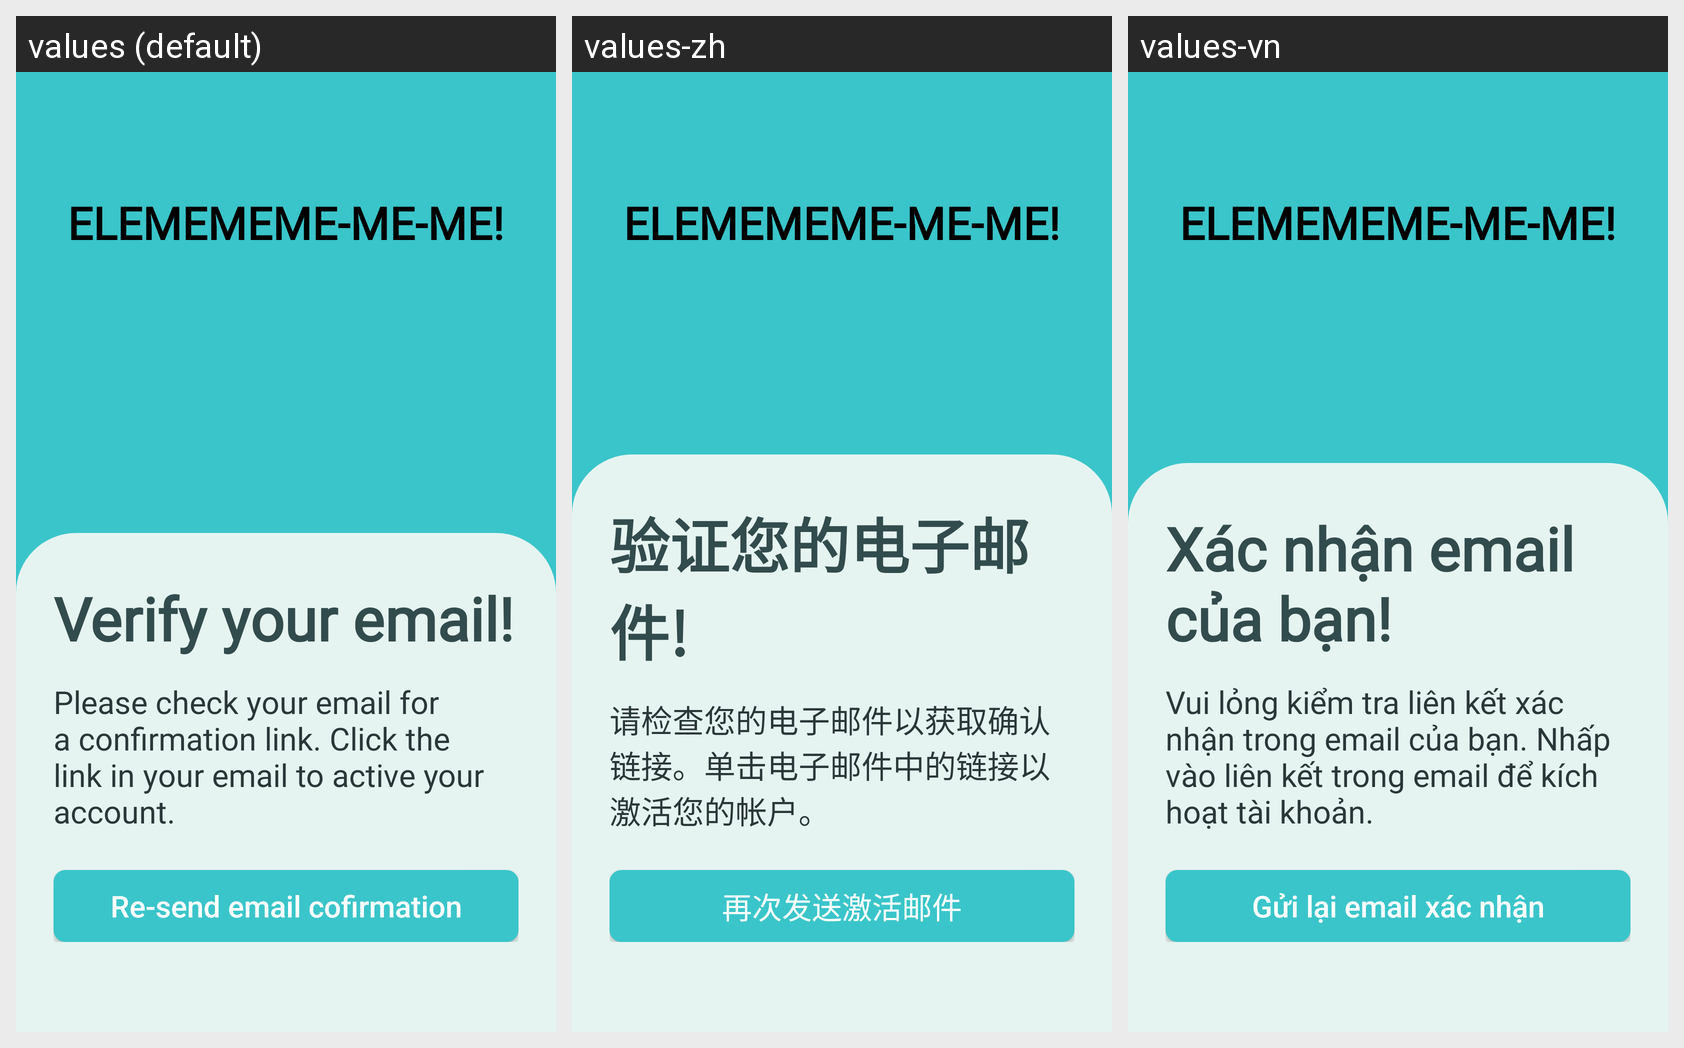

The same Android screen rendered under several of its app's locales, left to right. List the strings drawn on it with the default value and each locale's translation.
Android screen res/layout/activity_verifyemail.xml rendered under 3 locales, left to right: values (default), values-zh, values-vn. Device: Nexus 5 (rendered at 1080×1920; each locale shown at half size, 540×960, under a caption strip naming it); theme AppTheme.
Strings drawn on this screen, with the default value and each locale's value (text and hints the layout hard-codes, and strings that could not be matched under every locale, appear in the picture but are not listed):

msg_verify_your_email
  values: Verify your email!
  values-zh: 验证您的电子邮件!
  values-vn: Xác nhận email của bạn!

msg_please_check_your_email_for_a_confirmation_link_click_the_link_in_your_email_to_active_your_account
  values: Please check your email for a confirmation link. Click the link in your email to active your account.
  values-zh: 请检查您的电子邮件以获取确认链接。单击电子邮件中的链接以激活您的帐户。
  values-vn: Vui lỏng kiểm tra liên kết xác nhận trong email của bạn. Nhấp vào liên kết trong email để kích hoạt tài khoản.

msg_re_send_email_cofirmation
  values: Re-send email cofirmation
  values-zh: 再次发送激活邮件
  values-vn: Gửi lại email xác nhận
